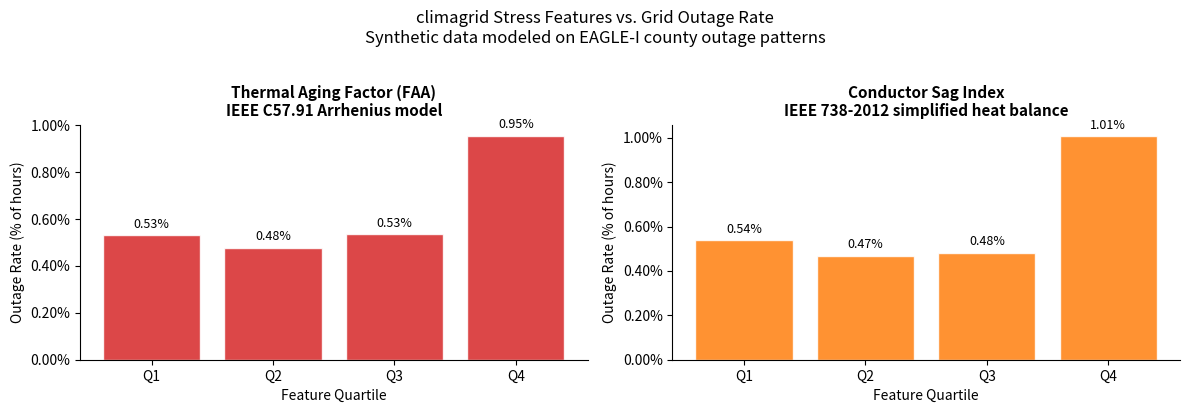

Python code for this plot:
from __future__ import annotations

import numpy as np
import pandas as pd
import matplotlib.pyplot as plt
import matplotlib.ticker as mticker

rng = np.random.default_rng(42)
print("Dependencies loaded.")

N_ASSETS = 45
N_HOURS = 90 * 24  # 90 days

timestamps = pd.date_range("2024-06-01", periods=N_HOURS, freq="h", tz="UTC")
asset_ids = [f"TX-{i:03d}" for i in range(1, N_ASSETS + 1)]

rows = []
for asset_id in asset_ids:
    # Summer diurnal temperature cycle with random asset-level offset
    base_temp = rng.uniform(28, 38)
    hour_of_day = timestamps.hour
    temps = base_temp + 8 * np.sin((hour_of_day - 6) * np.pi / 12) + rng.normal(0, 1.5, N_HOURS)

    wind = np.abs(rng.normal(4, 2, N_HOURS))
    solar = np.maximum(0, 800 * np.sin((hour_of_day - 6) * np.pi / 12) + rng.normal(0, 50, N_HOURS))
    rh = np.clip(rng.normal(55, 15, N_HOURS), 10, 100)

    # IEEE C57.91 Arrhenius thermal aging factor (FAA)
    hotspot_k = (temps + 25.0) + 273.15  # 25°C hotspot rise, convert to Kelvin
    t_ref_k = 383.0
    faa = np.exp(15000.0 * (1.0 / t_ref_k - 1.0 / hotspot_k))

    # IEEE 738 conductor sag index (simplified)
    wind_safe = np.maximum(wind, 0.5)
    q_solar = 0.5 * solar * 0.0281
    h_c = 10.0 * np.sqrt(wind_safe)
    delta_t = np.maximum(q_solar / (h_c * 0.0281), 0.0)
    t_conductor = temps + delta_t
    sag_index = np.clip((t_conductor - 25.0) / (75.0 - 25.0), 0.0, 1.0)

    # Wildfire proximity score (static low risk for TX summer)
    wildfire = rng.beta(1.5, 8, N_HOURS) * 0.4

    asset_df = pd.DataFrame({
        "asset_id": asset_id,
        "timestamp": timestamps,
        "nasa_temperature_2m": temps,
        "nasa_wind_speed_10m": wind,
        "nasa_solar_irradiance_ghi": solar,
        "nasa_relative_humidity_2m": rh,
        "feat_thermal_aging_factor": faa,
        "feat_conductor_sag_index": sag_index,
        "feat_wildfire_proximity": wildfire,
    })
    rows.append(asset_df)

features_df = pd.concat(rows, ignore_index=True)
print(f"Feature matrix: {len(features_df):,} rows × {features_df.shape[1]} columns")
print(f"Assets: {features_df['asset_id'].nunique()}, Hours: {N_HOURS}")
features_df.head(3)

faa_vals = features_df["feat_thermal_aging_factor"].values
sag_vals = features_df["feat_conductor_sag_index"].values

# Stress-dependent outage probability
p_base = 0.005
p_outage = (
    p_base
    * np.where(faa_vals > 1.2, 2.0, 1.0)
    * np.where(sag_vals > 0.70, 3.0, 1.0)
)

outage_flag = rng.uniform(0, 1, len(features_df)) < p_outage
customers_affected = np.where(
    outage_flag,
    rng.integers(10, 2000, len(features_df)),
    0,
)

features_df["outage"] = outage_flag.astype(int)
features_df["customers_affected"] = customers_affected

print(f"Total outage-hours: {outage_flag.sum():,} / {len(outage_flag):,} ({100*outage_flag.mean():.2f}%)")
print(f"Customers affected (total event-hours): {customers_affected.sum():,}")

def outage_rate_by_quartile(df: pd.DataFrame, feature_col: str) -> pd.DataFrame:
    df = df.copy()
    df["quartile"] = pd.qcut(df[feature_col], q=4, labels=["Q1", "Q2", "Q3", "Q4"])
    stats = df.groupby("quartile", observed=True).agg(
        n_hours=("outage", "count"),
        outage_hours=("outage", "sum"),
        outage_rate=("outage", "mean"),
        customers_per_event=("customers_affected", lambda x: x[x > 0].mean() if x.any() else 0),
    ).reset_index()
    stats["outage_rate_pct"] = stats["outage_rate"] * 100
    return stats


faa_stats = outage_rate_by_quartile(features_df, "feat_thermal_aging_factor")
sag_stats = outage_rate_by_quartile(features_df, "feat_conductor_sag_index")

print("=== Thermal Aging Factor (FAA) quartile analysis ===")
print(faa_stats[["quartile", "n_hours", "outage_hours", "outage_rate_pct"]].to_string(index=False))
print()
print("=== Conductor Sag Index quartile analysis ===")
print(sag_stats[["quartile", "n_hours", "outage_hours", "outage_rate_pct"]].to_string(index=False))

fig, axes = plt.subplots(1, 2, figsize=(12, 4))

for ax, stats, title, color in zip(
    axes,
    [faa_stats, sag_stats],
    [
        "Thermal Aging Factor (FAA)\nIEEE C57.91 Arrhenius model",
        "Conductor Sag Index\nIEEE 738-2012 simplified heat balance",
    ],
    ["#d62728", "#ff7f0e"],
):
    bars = ax.bar(stats["quartile"], stats["outage_rate_pct"], color=color, alpha=0.85, edgecolor="white")
    ax.set_title(title, fontsize=11, fontweight="bold")
    ax.set_xlabel("Feature Quartile")
    ax.set_ylabel("Outage Rate (% of hours)")
    ax.yaxis.set_major_formatter(mticker.PercentFormatter())
    ax.spines[["top", "right"]].set_visible(False)

    for bar, rate in zip(bars, stats["outage_rate_pct"]):
        ax.text(
            bar.get_x() + bar.get_width() / 2,
            bar.get_height() + 0.02,
            f"{rate:.2f}%",
            ha="center", va="bottom", fontsize=9,
        )

fig.suptitle(
    "climagrid Stress Features vs. Grid Outage Rate\n"
    "Synthetic data modeled on EAGLE-I county outage patterns",
    fontsize=12, y=1.02,
)
plt.tight_layout()
plt.savefig("eagle_i_validation.png", dpi=150, bbox_inches="tight")
plt.show()
print("Figure saved to eagle_i_validation.png")

from scipy import stats as scipy_stats

feature_cols = [
    "feat_thermal_aging_factor",
    "feat_conductor_sag_index",
    "feat_wildfire_proximity",
    "nasa_temperature_2m",
    "nasa_wind_speed_10m",
    "nasa_relative_humidity_2m",
]

outage_binary = features_df["outage"].values

results = []
for col in feature_cols:
    r, p = scipy_stats.pointbiserialr(features_df[col].values, outage_binary)
    results.append({"feature": col, "r": round(r, 4), "p_value": f"{p:.2e}"})

corr_df = pd.DataFrame(results).sort_values("r", ascending=False)
print(corr_df.to_string(index=False))
